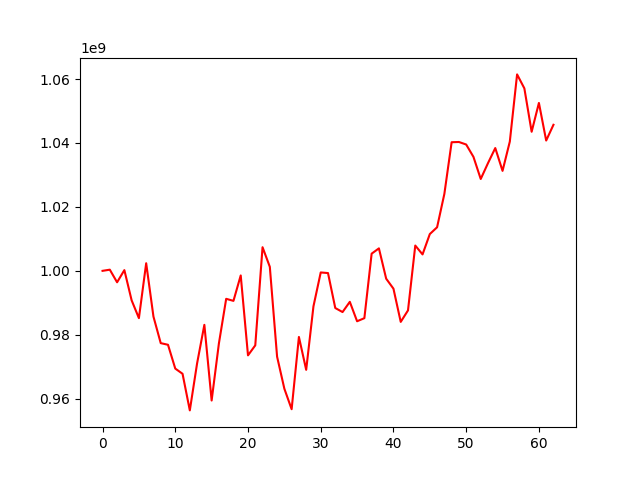

The file beside this chart, header and first rows:
, 0
0, 1000000000
1, 1000364029
2, 996419556
3, 1000226071
4, 990773585
5, 985204886
6, 1002377905
7, 985689990
8, 977386607
9, 976875107
10, 969425531
11, 967802982
12, 956347830
13, 971048938
14, 983108883
15, 959440126
16, 977312420
17, 991247179
18, 990606230
19, 998566074
20, 973565038
21, 976695974
22, 1007392316
23, 1001256068
24, 973148526
25, 963125223
26, 956716727
27, 979317805
28, 969044202
29, 988898381
30, 999496084
31, 999308036
32, 988373086
33, 987107251
34, 990309199
35, 984230316
36, 985195168
37, 1005371601
38, 1007028516
39, 997544190
40, 994419603
41, 984031321
42, 987633852
43, 1007912453
44, 1005138117
45, 1011504113
46, 1013628670
47, 1024065811
48, 1040228020
49, 1040303117
50, 1039512365
51, 1035647127
52, 1028732487
53, 1033691756
54, 1038406327
55, 1031269412
56, 1040431062
57, 1061443600
58, 1057072823
59, 1043498081
... 3 more rows
